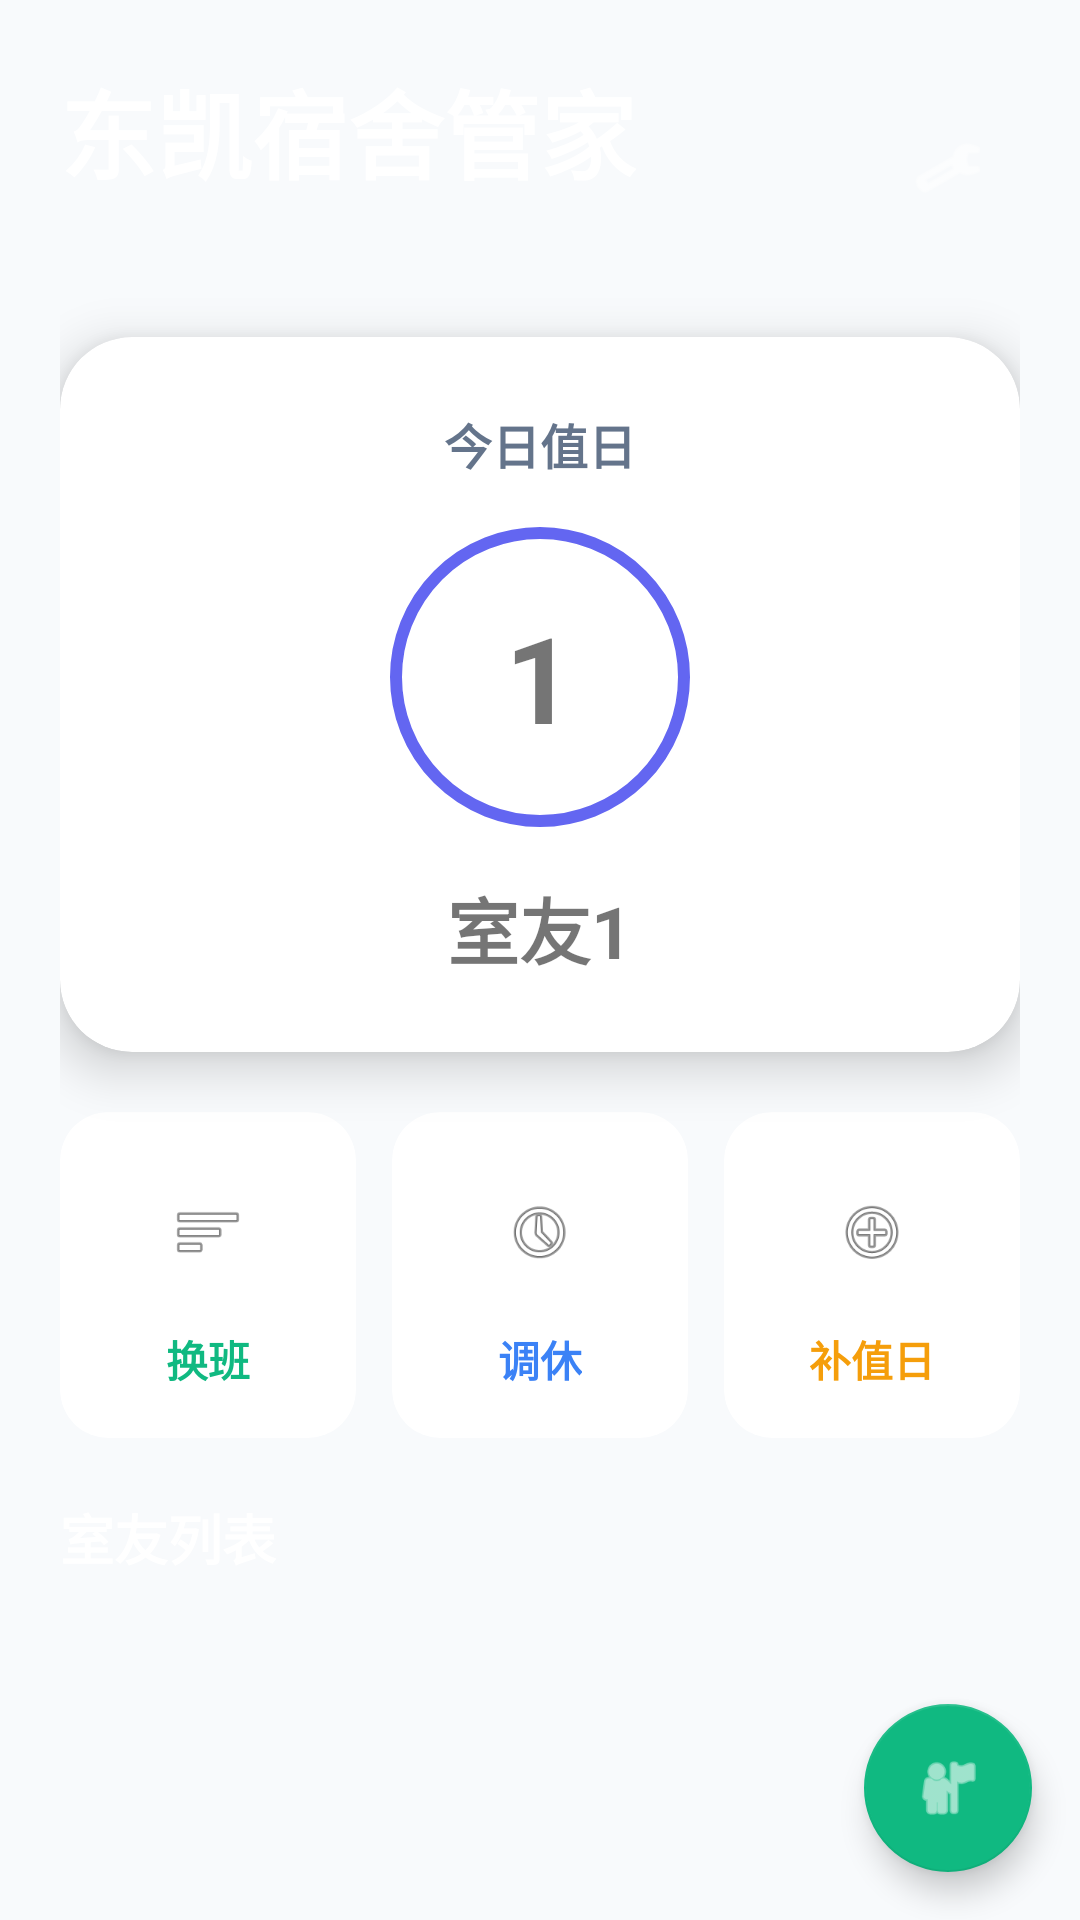

Android layout source for this screen:
<!-- AndroidManifest.xml: application theme Theme.DormitoryManager -->
<!-- res/layout/activity_main.xml -->
<?xml version="1.0" encoding="utf-8"?>
<androidx.constraintlayout.widget.ConstraintLayout xmlns:android="http://schemas.android.com/apk/res/android"
    xmlns:app="http://schemas.android.com/apk/res-auto"
    xmlns:tools="http://schemas.android.com/tools"
    android:layout_width="match_parent"
    android:layout_height="match_parent"
    android:background="@drawable/gradient_background"
    tools:context=".MainActivity">

    <ScrollView
        android:layout_width="match_parent"
        android:layout_height="match_parent"
        android:fillViewport="true">

        <LinearLayout
            android:layout_width="match_parent"
            android:layout_height="wrap_content"
            android:orientation="vertical"
            android:padding="20dp">

            <LinearLayout
                android:layout_width="match_parent"
                android:layout_height="wrap_content"
                android:orientation="horizontal"
                android:gravity="center_vertical">

                <LinearLayout
                    android:layout_width="0dp"
                    android:layout_height="wrap_content"
                    android:layout_weight="1"
                    android:orientation="vertical">

                    <TextView
                        android:id="@+id/tvTitle"
                        android:layout_width="wrap_content"
                        android:layout_height="wrap_content"
                        android:text="@string/app_name"
                        android:textColor="@color/white"
                        android:textSize="32sp"
                        android:textStyle="bold" />

                    <TextView
                        android:id="@+id/tvDate"
                        android:layout_width="wrap_content"
                        android:layout_height="wrap_content"
                        android:layout_marginTop="4dp"
                        android:textColor="@color/text_secondary"
                        android:textSize="16sp" />
                </LinearLayout>

                <ImageView
                    android:id="@+id/ivSettings"
                    android:layout_width="48dp"
                    android:layout_height="48dp"
                    android:padding="12dp"
                    android:src="@android:drawable/ic_menu_manage"
                    android:tint="@color/white"
                    android:clickable="true"
                    android:focusable="true" />
            </LinearLayout>

            <androidx.cardview.widget.CardView
                android:layout_width="match_parent"
                android:layout_height="wrap_content"
                android:layout_marginTop="20dp"
                app:cardCornerRadius="24dp"
                app:cardElevation="10dp">

                <LinearLayout
                    android:layout_width="match_parent"
                    android:layout_height="wrap_content"
                    android:orientation="vertical"
                    android:padding="24dp"
                    android:gravity="center">

                    <TextView
                        android:layout_width="wrap_content"
                        android:layout_height="wrap_content"
                        android:text="@string/today_duty"
                        android:textColor="@color/text_secondary"
                        android:textSize="16sp"
                        android:textStyle="bold" />

                    <LinearLayout
                        android:id="@+id/llDutyCircle"
                        android:layout_width="100dp"
                        android:layout_height="100dp"
                        android:layout_marginTop="16dp"
                        android:background="@drawable/circle_border"
                        android:gravity="center">

                        <TextView
                            android:id="@+id/tvDutyInitial"
                            android:layout_width="wrap_content"
                            android:layout_height="wrap_content"
                            android:text="1"
                            android:textSize="40sp"
                            android:textStyle="bold" />
                    </LinearLayout>

                    <TextView
                        android:id="@+id/tvDutyName"
                        android:layout_width="wrap_content"
                        android:layout_height="wrap_content"
                        android:layout_marginTop="16dp"
                        android:text="室友1"
                        android:textSize="24sp"
                        android:textStyle="bold" />
                </LinearLayout>
            </androidx.cardview.widget.CardView>

            <LinearLayout
                android:layout_width="match_parent"
                android:layout_height="wrap_content"
                android:layout_marginTop="20dp"
                android:orientation="horizontal">

                <androidx.cardview.widget.CardView
                    android:id="@+id/cvSwap"
                    android:layout_width="0dp"
                    android:layout_height="wrap_content"
                    android:layout_weight="1"
                    android:layout_marginEnd="6dp"
                    app:cardCornerRadius="16dp"
                    app:cardElevation="0dp"
                    android:clickable="true"
                    android:focusable="true">

                    <LinearLayout
                        android:layout_width="match_parent"
                        android:layout_height="wrap_content"
                        android:orientation="vertical"
                        android:padding="16dp"
                        android:gravity="center">

                        <ImageView
                            android:layout_width="48dp"
                            android:layout_height="48dp"
                            android:padding="12dp"
                            android:src="@android:drawable/ic_menu_sort_by_size"
                            android:background="@drawable/circle_background"
                            android:backgroundTint="@color/accent" />

                        <TextView
                            android:layout_width="wrap_content"
                            android:layout_height="wrap_content"
                            android:layout_marginTop="8dp"
                            android:text="@string/swap_duty"
                            android:textColor="@color/accent"
                            android:textSize="14sp"
                            android:textStyle="bold" />
                    </LinearLayout>
                </androidx.cardview.widget.CardView>

                <androidx.cardview.widget.CardView
                    android:id="@+id/cvTimeoff"
                    android:layout_width="0dp"
                    android:layout_height="wrap_content"
                    android:layout_weight="1"
                    android:layout_marginStart="6dp"
                    android:layout_marginEnd="6dp"
                    app:cardCornerRadius="16dp"
                    app:cardElevation="0dp"
                    android:clickable="true"
                    android:focusable="true">

                    <LinearLayout
                        android:layout_width="match_parent"
                        android:layout_height="wrap_content"
                        android:orientation="vertical"
                        android:padding="16dp"
                        android:gravity="center">

                        <ImageView
                            android:layout_width="48dp"
                            android:layout_height="48dp"
                            android:padding="12dp"
                            android:src="@android:drawable/ic_menu_recent_history"
                            android:background="@drawable/circle_background"
                            android:backgroundTint="@color/color_3" />

                        <TextView
                            android:layout_width="wrap_content"
                            android:layout_height="wrap_content"
                            android:layout_marginTop="8dp"
                            android:text="@string/timeoff"
                            android:textColor="@color/color_3"
                            android:textSize="14sp"
                            android:textStyle="bold" />
                    </LinearLayout>
                </androidx.cardview.widget.CardView>

                <androidx.cardview.widget.CardView
                    android:id="@+id/cvMakeup"
                    android:layout_width="0dp"
                    android:layout_height="wrap_content"
                    android:layout_weight="1"
                    android:layout_marginStart="6dp"
                    app:cardCornerRadius="16dp"
                    app:cardElevation="0dp"
                    android:clickable="true"
                    android:focusable="true">

                    <LinearLayout
                        android:layout_width="match_parent"
                        android:layout_height="wrap_content"
                        android:orientation="vertical"
                        android:padding="16dp"
                        android:gravity="center">

                        <ImageView
                            android:layout_width="48dp"
                            android:layout_height="48dp"
                            android:padding="12dp"
                            android:src="@android:drawable/ic_menu_add"
                            android:background="@drawable/circle_background"
                            android:backgroundTint="@color/color_4" />

                        <TextView
                            android:layout_width="wrap_content"
                            android:layout_height="wrap_content"
                            android:layout_marginTop="8dp"
                            android:text="@string/makeup"
                            android:textColor="@color/color_4"
                            android:textSize="14sp"
                            android:textStyle="bold" />
                    </LinearLayout>
                </androidx.cardview.widget.CardView>
            </LinearLayout>

            <TextView
                android:layout_width="wrap_content"
                android:layout_height="wrap_content"
                android:layout_marginTop="20dp"
                android:text="@string/roommates"
                android:textColor="@color/white"
                android:textSize="18sp"
                android:textStyle="bold" />

            <androidx.recyclerview.widget.RecyclerView
                android:id="@+id/rvStudents"
                android:layout_width="match_parent"
                android:layout_height="wrap_content"
                android:layout_marginTop="12dp"
                android:nestedScrollingEnabled="false" />

        </LinearLayout>
    </ScrollView>

    <com.google.android.material.floatingactionbutton.FloatingActionButton
        android:id="@+id/fabCalendar"
        android:layout_width="wrap_content"
        android:layout_height="wrap_content"
        android:layout_margin="16dp"
        android:src="@android:drawable/ic_menu_myplaces"
        app:layout_constraintBottom_toBottomOf="parent"
        app:layout_constraintEnd_toEndOf="parent"
        app:tint="@color/white" />

</androidx.constraintlayout.widget.ConstraintLayout>
<!-- resources referenced by this layout -->
<resources>
  <color name="accent">#FF10B981</color>
  <color name="color_3">#FF3B82F6</color>
  <color name="color_4">#FFF59E0B</color>
  <color name="text_secondary">#FF64748B</color>
  <color name="white">#FFFFFFFF</color>
  <!-- drawable circle_border (drawable) -->
  <?xml version="1.0" encoding="utf-8"?>
  <shape xmlns:android="http://schemas.android.com/apk/res/android"
      android:shape="oval">
      <solid android:color="@color/white" />
      <stroke
          android:width="4dp"
          android:color="@color/primary" />
  </shape>
  <string name="app_name">东凯宿舍管家</string>
  <string name="makeup">补值日</string>
  <string name="roommates">室友列表</string>
  <string name="swap_duty">换班</string>
  <string name="timeoff">调休</string>
  <string name="today_duty">今日值日</string>
  <style name="Theme.DormitoryManager" parent="Theme.MaterialComponents.DayNight.NoActionBar">
          <item name="colorPrimary">@color/primary</item>
          <item name="colorPrimaryVariant">@color/primary_dark</item>
          <item name="colorOnPrimary">@color/white</item>
          <item name="colorSecondary">@color/accent</item>
          <item name="colorSecondaryVariant">@color/accent</item>
          <item name="colorOnSecondary">@color/white</item>
          <item name="android:statusBarColor">@color/primary</item>
          <item name="android:windowBackground">@color/background</item>
      </style>
  <color name="primary">#FF6366F1</color>
  <color name="primary_dark">#FF4F46E5</color>
  <color name="background">#FFF8FAFC</color>
</resources>
